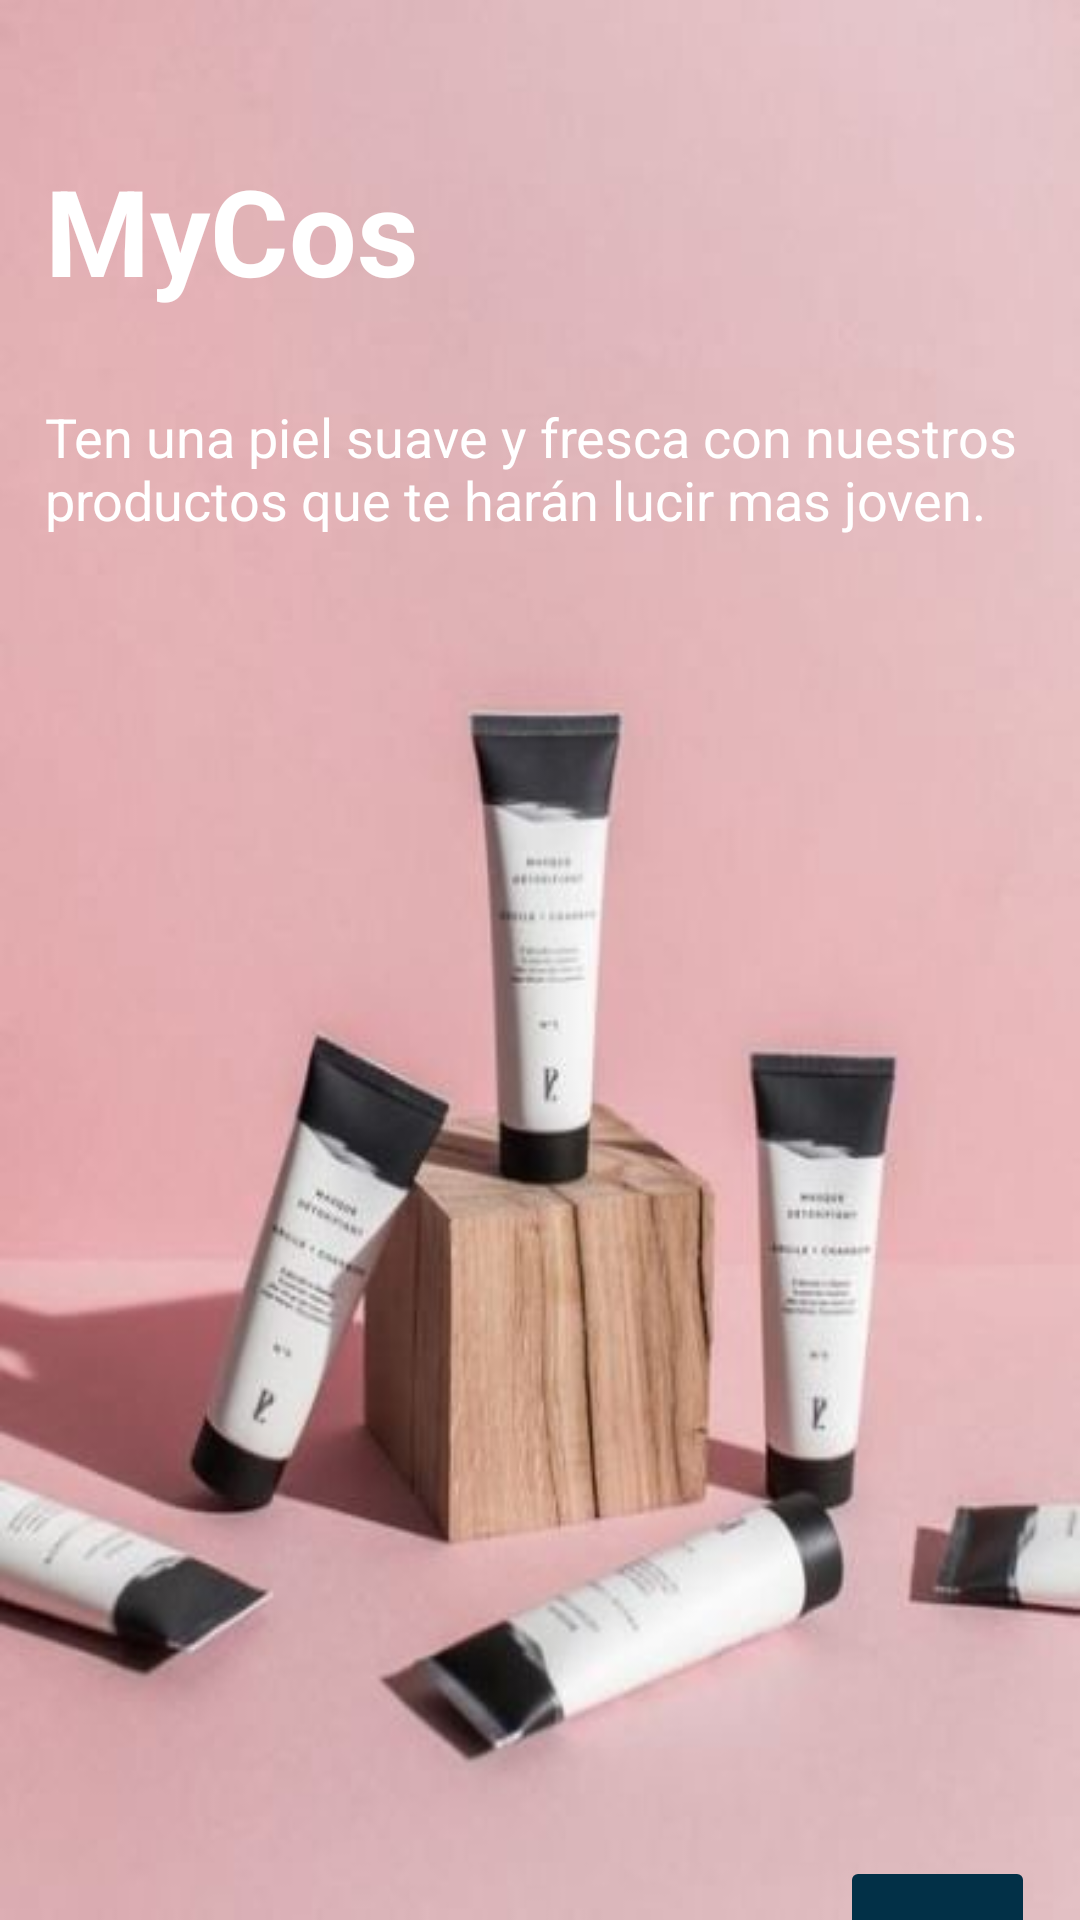

This screen was rendered from an Android layout file. Write that file and the resources it references.
<!-- AndroidManifest.xml: application theme Theme.EF -->
<!-- res/layout/activity_start.xml -->
<?xml version="1.0" encoding="utf-8"?>
<LinearLayout xmlns:android="http://schemas.android.com/apk/res/android"
    xmlns:app="http://schemas.android.com/apk/res-auto"
    xmlns:tools="http://schemas.android.com/tools"
    android:layout_width="match_parent"
    android:layout_height="match_parent"
    tools:context=".StartActivity"
    android:background="@drawable/fondo"
    android:orientation="vertical">
<LinearLayout
    android:layout_width="match_parent"
    android:layout_height="wrap_content"
    android:layout_marginTop="35dp"
    android:orientation="vertical">
    <TextView
        android:layout_width="match_parent"
        android:layout_height="wrap_content"
        android:layout_margin="15dp"
        android:gravity="start"
        android:text="MyCos"
        android:textSize="40sp"
        android:textColor="@color/white"
        android:textStyle="bold" />
    <TextView
        android:layout_width="match_parent"
        android:layout_height="wrap_content"
        android:layout_margin="15dp"
        android:gravity="start"
        android:text="Ten una piel suave y fresca con nuestros productos que te harán lucir mas joven."
        android:textSize="18sp"
        android:textColor="@color/white" />
</LinearLayout>


    <LinearLayout
        android:layout_width="match_parent"
        android:layout_height="wrap_content"
        android:gravity="end"
        android:orientation="vertical"
        android:layout_marginTop="410dp">
        <ImageButton
            android:id="@+id/btn_start_login"
            android:layout_margin="15dp"
            android:layout_width="65dp"
            android:layout_height="65dp"
            android:backgroundTint="@color/blue_black"
           android:src="@drawable/ic_baseline_arrow_forward_ios_24" />

    </LinearLayout>


</LinearLayout>
<!-- resources referenced by this layout -->
<resources>
  <color name="blue_black">#023047</color>
  <color name="white">#FFFFFFFF</color>
  <!-- drawable fondo: png bitmap (drawable-v24, 217473 bytes) -->
  <style name="Theme.EF" parent="Theme.MaterialComponents.DayNight.DarkActionBar">
          
          <item name="colorPrimary">@color/purple_500</item>
          <item name="colorPrimaryVariant">@color/purple_700</item>
          <item name="colorOnPrimary">@color/white</item>
          
          <item name="colorSecondary">@color/teal_200</item>
          <item name="colorSecondaryVariant">@color/teal_700</item>
          <item name="colorOnSecondary">@color/black</item>
          
          <item name="android:statusBarColor">?attr/colorPrimaryVariant</item>
          
      </style>
  <color name="purple_700">#e56b6f</color>
  <color name="teal_200">#FF03DAC5</color>
  <color name="teal_700">#FF018786</color>
  <color name="black">#FF000000</color>
  <!-- not gathered from this repository: default colours our renderer supplied (Android Studio template values) -->
  <color name="purple_500">#FF6200EE</color>
</resources>
